Run: headless pygame with SDL's dummy video driver; simulated clock (each Clock.tick advances the game by its frame time, no real sleeping); random seed 0; keys injected as events and as key.get_pressed() state; no mouse input; restart key R tapped at the start of phases 3 and 4.
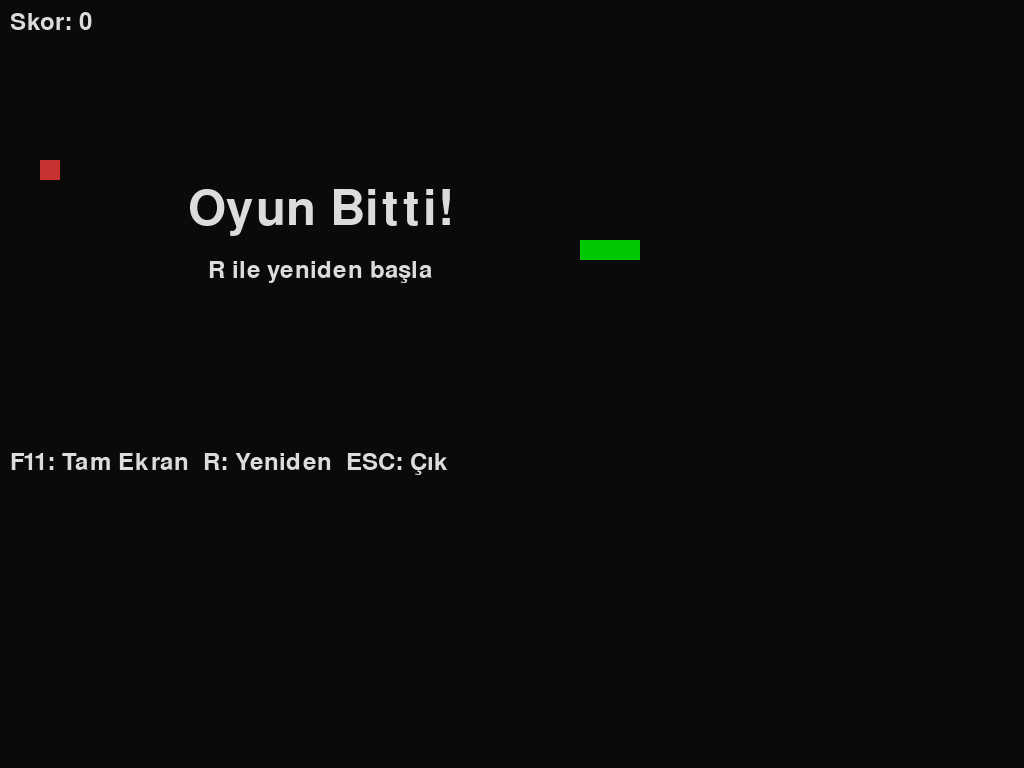
Frame 1 of 4 · flips 1–60 · no input
Frame 2 of 4 · flips 61–180 · tapped SPACE, RETURN · held RIGHT (→), D · screen unchanged from frame 1, image omitted
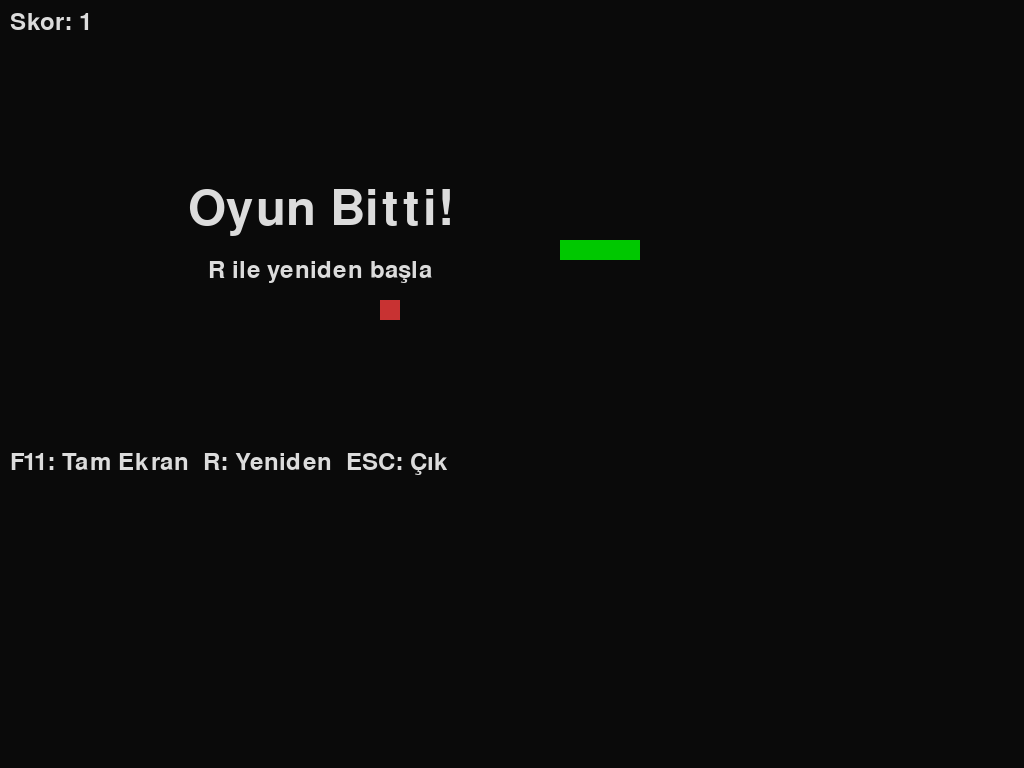
Frame 3 of 4 · flips 181–300 · tapped R · held DOWN (↓), S
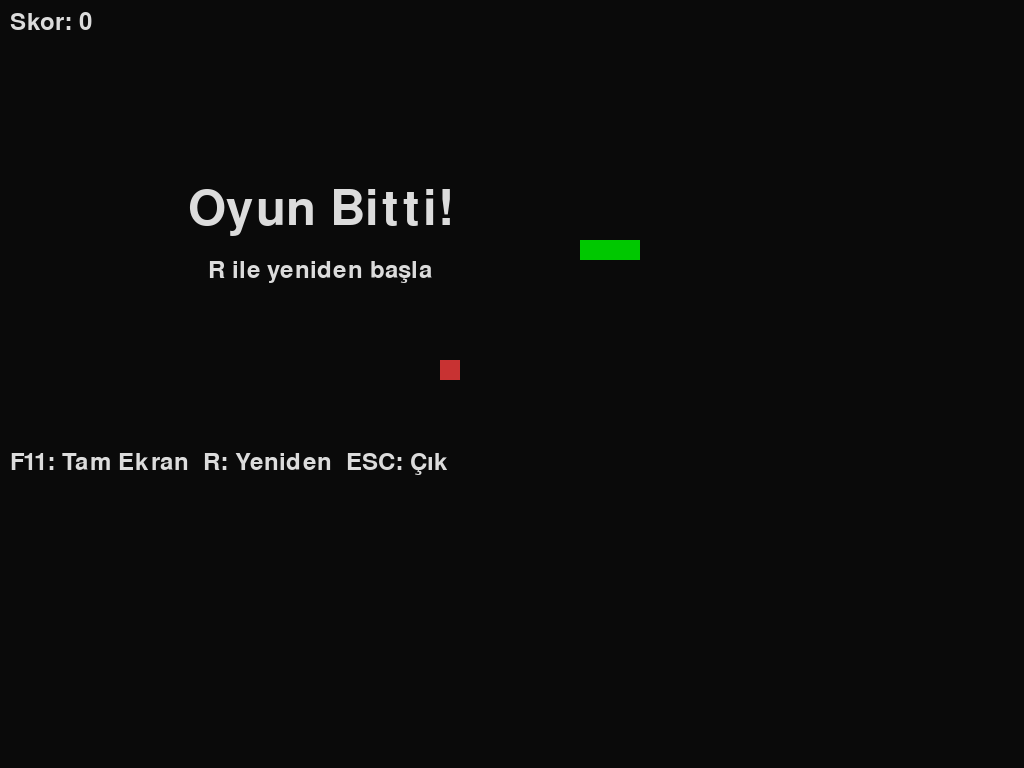
Frame 4 of 4 · flips 301–420 · tapped R · held LEFT (←), A, UP (↑), W

The pygame program that drew these frames:

# snake_f11_r.py
import pygame
import random
import sys

pygame.init()
pygame.display.set_caption("Snake - F11: Fullscreen, R: Yeniden Başla, ESC: Çık")

# Ayarlar
CELL_SIZE = 20
WINDOWED_SIZE = (640, 480)
BG_COLOR = (10, 10, 10)
SNAKE_COLOR = (0, 200, 0)
FOOD_COLOR = (200, 50, 50)
TEXT_COLOR = (220, 220, 220)
FPS = 60  # oyun hızı (yüksek yaparsanız yılan hızlanır)

# Global durumlar (başlangıçta pencere modu)
is_fullscreen = False
screen = pygame.display.set_mode(WINDOWED_SIZE)
width, height = WINDOWED_SIZE
cols = width // CELL_SIZE
rows = height // CELL_SIZE

font = pygame.font.SysFont(None, 36)
big_font = pygame.font.SysFont(None, 72)
clock = pygame.time.Clock()

def new_food(snake):
    while True:
        pos = (random.randint(0, cols - 1), random.randint(0, rows - 1))
        if pos not in snake:
            return pos

def reset_game():
    global snake, direction, food, score, game_over, cols, rows
    cols = width // CELL_SIZE
    rows = height // CELL_SIZE
    start_x = cols // 2
    start_y = rows // 2
    snake = [(start_x, start_y), (start_x - 1, start_y), (start_x - 2, start_y)]
    direction = (1, 0)  # sağ
    food = new_food(snake)
    score = 0
    game_over = False

def toggle_fullscreen():
    global is_fullscreen, screen, width, height, cols, rows
    is_fullscreen = not is_fullscreen
    if is_fullscreen:
        info = pygame.display.Info()
        width, height = info.current_w, info.current_h
        screen = pygame.display.set_mode((width, height), pygame.FULLSCREEN)
    else:
        width, height = WINDOWED_SIZE
        screen = pygame.display.set_mode(WINDOWED_SIZE)
    cols = width // CELL_SIZE
    rows = height // CELL_SIZE
    # oyunu yeniden hesapla
    reset_game()

def draw_rect_grid(pos, color):
    x, y = pos
    rect = pygame.Rect(x * CELL_SIZE, y * CELL_SIZE, CELL_SIZE, CELL_SIZE)
    pygame.draw.rect(screen, color, rect)

def draw_text_center(text, font_obj, y):
    surf = font_obj.render(text, True, TEXT_COLOR)
    rect = surf.get_rect(center=(width // 2, y))
    screen.blit(surf, rect)

# Başlangıç
toggle_fullscreen()  # fullscreen değişikliği reset_game çağırdığı için oyunu başlatır
# Ama başlangıçta is_fullscreen default False, toggle ile önce fullscreen True oluyor.
# Kullanıcı isterse F11'le değiştirebilir. Eğer otomatik fullscreen istenmezse
# yukarıdaki satırı `reset_game()` ile değiştirin. Burada daha stabil başlatmak için:
# reset_game()

# (Eğer otomatik fullscreen istemezseniz, aşağıdaki satırı aktif edin ve toggle_fullscreen() satırını silin)
# reset_game()

# Ancak kullanıcı genelde pencere modunda başlatmak ister; o yüzden düz reset yapalım:
is_fullscreen = False
screen = pygame.display.set_mode(WINDOWED_SIZE)
width, height = WINDOWED_SIZE
cols = width // CELL_SIZE
rows = height // CELL_SIZE
reset_game()

while True:
    for event in pygame.event.get():
        if event.type == pygame.QUIT:
            pygame.quit()
            sys.exit()

        if event.type == pygame.KEYDOWN:
            if event.key == pygame.K_ESCAPE:
                pygame.quit()
                sys.exit()
            if event.key == pygame.K_F11:
                toggle_fullscreen()
            if event.key == pygame.K_r:  # her durumda yeniden başlat
                reset_game()
            # yön tuşları (yeni yön, tersine dönmeyi engelle)
            if not game_over:
                if event.key == pygame.K_UP:
                    if direction != (0, 1):
                        direction = (0, -1)
                elif event.key == pygame.K_DOWN:
                    if direction != (0, -1):
                        direction = (0, 1)
                elif event.key == pygame.K_LEFT:
                    if direction != (1, 0):
                        direction = (-1, 0)
                elif event.key == pygame.K_RIGHT:
                    if direction != (-1, 0):
                        direction = (1, 0)

    if not game_over:
        # Yeni baş
        head_x, head_y = snake[0]
        dx, dy = direction
        new_head = (head_x + dx, head_y + dy)

        # Duvara çarpma kontrolü (oyunu bitir)
        if not (0 <= new_head[0] < cols and 0 <= new_head[1] < rows):
            game_over = True
        else:
            # kendi üzerine çarpma
            if new_head in snake:
                game_over = True
            else:
                snake.insert(0, new_head)
                if new_head == food:
                    score += 1
                    food = new_food(snake)
                else:
                    snake.pop()

    # Çizimler
    screen.fill(BG_COLOR)

    # Yem
    draw_rect_grid(food, FOOD_COLOR)

    # Yılan
    for segment in snake:
        draw_rect_grid(segment, SNAKE_COLOR)

    # Skor
    score_surf = font.render(f"Skor: {score}", True, TEXT_COLOR)
    screen.blit(score_surf, (10, 10))

    # Yardım bilgisi
    help_surf = font.render("F11: Tam Ekran  R: Yeniden  ESC: Çık", True, TEXT_COLOR)
    screen.blit(help_surf, (10, height - 30))

    if game_over:
        draw_text_center("Oyun Bitti!", big_font, height // 2 - 30)
        draw_text_center("R ile yeniden başla", font, height // 2 + 30)

    pygame.display.flip()
    clock.tick(FPS)
